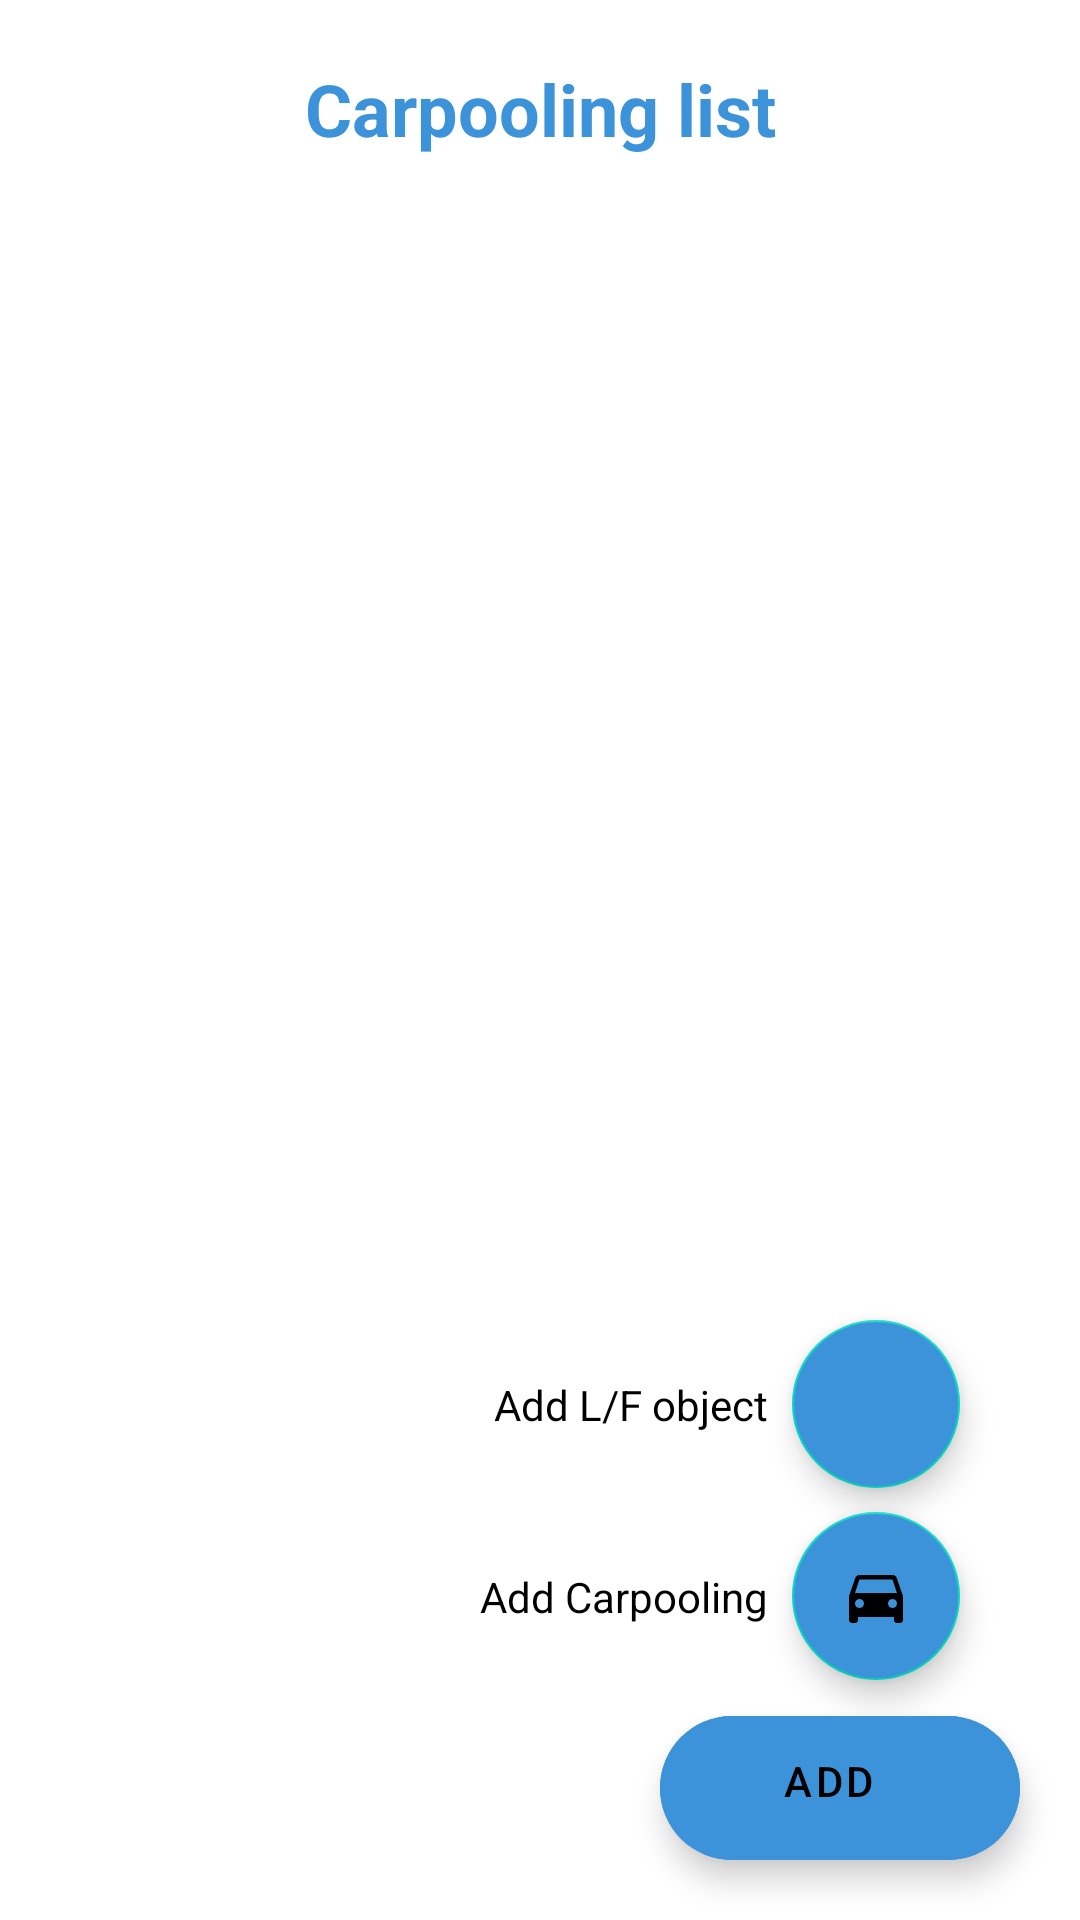

Write the Android layout XML for this screen, with the resource values it uses.
<!-- AndroidManifest.xml: application theme Theme.LFCovoiturage -->
<!-- res/layout/fragment_covoiturage.xml -->
<?xml version="1.0" encoding="utf-8"?>
<androidx.constraintlayout.widget.ConstraintLayout
    xmlns:android="http://schemas.android.com/apk/res/android"
    xmlns:tools="http://schemas.android.com/tools"
    android:layout_width="match_parent"
    android:layout_height="match_parent"
    xmlns:app="http://schemas.android.com/apk/res-auto"
    tools:context=".CovoiturageFragment"
    tools:ignore="HardcodedText">

    
    <com.google.android.material.floatingactionbutton.ExtendedFloatingActionButton
        android:layout_width="wrap_content"
        android:layout_height="wrap_content"
        android:id="@+id/add_fab"
        app:layout_constraintBottom_toBottomOf="parent"
        app:layout_constraintEnd_toEndOf="parent"
        android:layout_marginBottom="20dp"
        android:layout_marginEnd="20dp"
        android:backgroundTint="@color/colorPrimary"
        android:text="Add"
        android:textAlignment="center"
        android:gravity="center_horizontal"
        android:layout_marginRight="20dp"
        app:icon="@drawable/ic_add"/>

    
    <com.google.android.material.floatingactionbutton.FloatingActionButton
        android:layout_width="wrap_content"
        android:layout_height="wrap_content"
        android:id="@+id/add_fab_cov"
        app:layout_constraintBottom_toBottomOf="@id/add_fab"
        app:layout_constraintEnd_toEndOf="@id/add_fab"
        android:layout_marginBottom="60dp"
        android:layout_marginEnd="20dp"
        android:text="Add"
        android:backgroundTint="@color/colorPrimary"

        android:textAlignment="center"
        android:gravity="center_horizontal"
        android:layout_marginRight="20dp"
        android:src="@drawable/ic_car"
        app:fabSize="normal"/>

    
    <TextView
        android:layout_width="wrap_content"
        android:layout_height="wrap_content"
        android:id="@+id/add_cov_Tv"
        android:text="Add Carpooling"
        app:layout_constraintBottom_toBottomOf="@id/add_fab_cov"
        app:layout_constraintEnd_toStartOf="@id/add_fab_cov"
        app:layout_constraintTop_toTopOf="@id/add_fab_cov"
        android:layout_marginEnd="8dp"
        android:textColor="@color/black"
        android:layout_marginRight="8dp" />

    
    <com.google.android.material.floatingactionbutton.FloatingActionButton
        android:id="@+id/add_fab_LF"
        android:layout_width="wrap_content"
        android:layout_height="wrap_content"
        android:layout_marginEnd="20dp"
        android:layout_marginRight="20dp"
        android:layout_marginBottom="64dp"
        android:gravity="center_horizontal"
        android:src="@drawable/ic_search"
        android:text="Add"

        android:backgroundTint="@color/colorPrimary"
        android:textAlignment="center"
        app:fabSize="normal"
        app:layout_constraintBottom_toBottomOf="@id/add_fab_cov"
        app:layout_constraintEnd_toEndOf="@id/add_fab_cov"
        app:layout_constraintHorizontal_bias="0.0"
        app:layout_constraintStart_toStartOf="@id/add_fab_cov" />

    
    <TextView
        android:layout_width="wrap_content"
        android:layout_height="wrap_content"
        android:id="@+id/add_lf_Tv"
        android:text="Add L/F object"
        app:layout_constraintBottom_toBottomOf="@id/add_fab_LF"
        app:layout_constraintEnd_toStartOf="@id/add_fab_LF"
        app:layout_constraintTop_toTopOf="@id/add_fab_LF"
        android:layout_marginEnd="8dp"
        android:textColor="@color/black"
        android:layout_marginRight="8dp" />

    <TextView
        android:id="@+id/TitreCTv"
        android:layout_width="wrap_content"
        android:layout_height="wrap_content"
        android:text="Carpooling list"
        android:layout_marginTop="20dp"
        android:textColor="@color/colorPrimary"
        android:textSize="24sp"
        android:textStyle="bold"
        app:layout_constraintEnd_toEndOf="parent"
        app:layout_constraintStart_toStartOf="parent"
        app:layout_constraintTop_toTopOf="parent" />

    <androidx.recyclerview.widget.RecyclerView
        android:id="@+id/recycler_view"
        android:layout_width="match_parent"
        android:layout_height="match_parent"
        android:layout_marginTop="64dp"
        app:layout_constraintBottom_toBottomOf="parent"
        app:layout_constraintEnd_toEndOf="parent"
        app:layout_constraintStart_toStartOf="parent"
        app:layout_constraintTop_toBottomOf="@+id/TitreCTv" />


</androidx.constraintlayout.widget.ConstraintLayout>
<!-- resources referenced by this layout -->
<resources>
  <color name="black">#FF000000</color>
  <color name="colorPrimary">#3d93d9</color>
  <!-- drawable ic_car (drawable) -->
  <vector xmlns:android="http://schemas.android.com/apk/res/android"
      android:width="24dp"
      android:height="24dp"
      android:viewportWidth="24"
      android:viewportHeight="24"
  
      android:tint="?attr/colorControlNormal">
    <path
        android:fillColor="@android:color/white"
        android:pathData="M18.92,6.01C18.72,5.42 18.16,5 17.5,5h-11c-0.66,0 -1.21,0.42 -1.42,1.01L3,12v8c0,0.55 0.45,1 1,1h1c0.55,0 1,-0.45 1,-1v-1h12v1c0,0.55 0.45,1 1,1h1c0.55,0 1,-0.45 1,-1v-8l-2.08,-5.99zM6.5,16c-0.83,0 -1.5,-0.67 -1.5,-1.5S5.67,13 6.5,13s1.5,0.67 1.5,1.5S7.33,16 6.5,16zM17.5,16c-0.83,0 -1.5,-0.67 -1.5,-1.5s0.67,-1.5 1.5,-1.5 1.5,0.67 1.5,1.5 -0.67,1.5 -1.5,1.5zM5,11l1.5,-4.5h11L19,11L5,11z"/>
  </vector>
  <style name="Theme.LFCovoiturage" parent="Theme.MaterialComponents.DayNight.DarkActionBar">
          
          <item name="colorPrimary">@color/purple_500</item>
          <item name="colorPrimaryVariant">@color/purple_700</item>
          <item name="colorOnPrimary">@color/white</item>
          
          <item name="colorSecondary">@color/teal_200</item>
          <item name="colorSecondaryVariant">@color/teal_700</item>
          <item name="colorOnSecondary">@color/black</item>
          
          <item name="android:statusBarColor" tools:targetApi="l">?attr/colorPrimaryVariant</item>
          
      </style>
  <color name="purple_500">#FF6200EE</color>
  <color name="purple_700">#FF3700B3</color>
  <color name="white">#FFFFFFFF</color>
  <color name="teal_200">#FF03DAC5</color>
  <color name="teal_700">#FF018786</color>
</resources>
